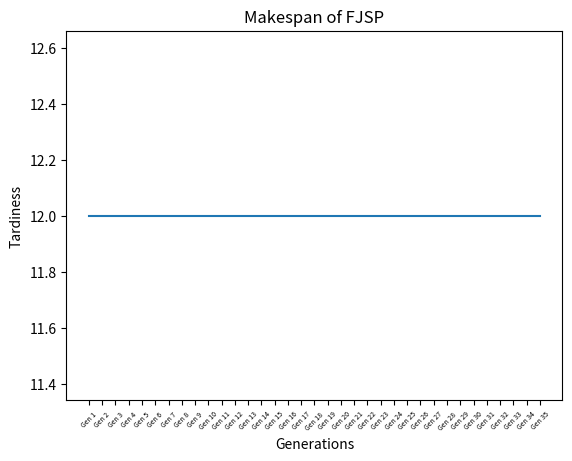

Python code for this plot:
from numpy import random
import matplotlib.pyplot as plt

def calculate(origin, operations):
    machines, jobs = {}, {}
    for operation in operations:
        machines[operation[0]] = 0
        jobs[operation[1]] = 0
    for operation in operations:
        start_of_operation = max(machines[operation[0]], jobs[operation[1]])
        machines[operation[0]] = start_of_operation + getattr(origin, f"{operation[0]}{operation[1]}{operation[2]}")
        jobs[operation[1]] = start_of_operation + getattr(origin, f"{operation[0]}{operation[1]}{operation[2]}")
    return max(machines.values())

def versus(origin, candidates):
    makespans = [calculate(origin, case) for case in candidates]
    return candidates[makespans.index(min(makespans))]

def generate_offsprings(origin, mom,dad,rates,m):
    offsprings = []
    parents = (mom, dad)
    way_offspring = random.choice([i for i in range(len(rates))], size=1, p=rates, replace=False)

    for i in range(2):
        if way_offspring == 0:
            jobs = []
            for operation in parents[i]:
                if operation[1] not in jobs:
                    jobs.append(operation[1])
            fixed_job = random.choice(jobs, size=1)
            not_fixed_operation = [operation for operation in parents[1 - i] if operation[1] != fixed_job]
            offspring = []
            for idx in range(len(parents[i])):
                if parents[i][idx][1] == fixed_job:
                    offspring.append(parents[i][idx])
                else:
                    offspring.append(not_fixed_operation.pop(0))
            offsprings.append(offspring)

        elif way_offspring == 1:
            idx1, idx2 = sorted(random.choice([i for i in range(len(mom))], size=2, replace=False))
            offsprings.append(
                parents[i][0:idx1] + [(parents[1 - i][idx1][0], parents[i][idx1][1], parents[i][idx1][2])] + parents[i][
                    idx1 + 1:idx2] + [(parents[1 - i][idx2][0], parents[i][idx2][1], parents[i][idx2][2])] + parents[i][
                    idx2 + 1:])

        elif way_offspring == 2:
            idx_job = random.randint(len(mom))
            indices = [idx for idx in range(len(parents[i])) if parents[i][idx][1] == parents[i][idx_job][1]]
            place = indices.index(idx_job)
            offspring = [operation for operation in parents[i]]
            if indices[place] != len(mom) - 1 and place != len(indices) - 1 and indices[place] + 1 != indices[
                place + 1]:
                offspring.insert(random.choice(range(indices[place] + 1, indices[place + 1]), size=1)[0],
                                 offspring.pop(idx_job))
            offsprings.append(offspring)

        elif way_offspring == 3:
            idx1, idx2 = random.choice([i for i in range(len(mom))], size=2, replace=False)
            offsprings.append(parents[i][0:idx1] + [
                (random.choice([machine for machine in m if machine != parents[i][idx1][0]]), parents[i][idx1][1],
                 parents[i][idx1][2])] + parents[i][idx1 + 1:])

        elif way_offspring == 4:
            machine_load = {machine: 0 for machine in m}
            machine_max = m[0], 0
            for operation in parents[i]:
                machine_load[operation[0]] += getattr(origin, f"{operation[0]}{operation[1]}{operation[2]}")
                if machine_load[operation[0]] > machine_max[1]:
                    machine_max = operation[0], machine_load[operation[0]]
            machine_min = list(machine_load)[list(machine_load.values()).index(min(machine_load.values()))]
            move_candidate = [operation for operation in parents[i] if operation[0] == machine_max[0]]
            rand_operation = move_candidate[random.randint(len(move_candidate))]
            new_operation = (machine_min, rand_operation[1], rand_operation[2])
            idx = parents[i].index(rand_operation)
            offsprings.append(parents[i][0:idx] + [new_operation] + parents[i][idx + 1:])

        else:  # Do not reach
            offsprings = 0
    return offsprings

def select_pop(origin, ini_pop, way_select_pop):

    if way_select_pop == 0: # Binary tournament
        indices = [i for i in range(len(ini_pop))]
        candidates = []
        while len(indices) > 0:
            if len(indices) < 2:
                candidates.append(indices)
                break
            else:
                candidates.append([indices.pop(random.randint(len(indices))) for _ in range(2)])
        new_candidates = [versus(origin, [ini_pop[idx] for idx in candidate]) for candidate in candidates]

        if len(new_candidates) > 2:
            return select_pop(origin, new_candidates, 0)
        else:
            return new_candidates

    elif way_select_pop == 1: # n-Size tournament
        indices = [i for i in range(len(ini_pop))]
        candidates = []
        while len(indices) > 0:
            if len(indices) >= 3:
                n_size = random.randint(2, len(indices))
            else:
                n_size = len(indices)
            if len(indices) < n_size:
                candidates.append(indices)
                break
            else:
                candidates.append([indices.pop(random.randint(len(indices))) for _ in range(n_size)])
        new_candidates = [versus(origin, [ini_pop[idx] for idx in candidate]) for candidate in candidates]
        if len(new_candidates) == 2:
            return new_candidates
        else:
            return select_pop(origin, new_candidates, 1)

    elif way_select_pop == 2:  # Linear ranking
        tmp = sorted(ini_pop, key=lambda case: calculate(origin, case))
        idx1, idx2 = random.choice([i for i in range(0, len(ini_pop))], size=2, replace=False, p=[2 * i / (len(tmp) * (len(tmp) + 1)) for i in range(1, len(tmp) + 1)])
        return tmp[idx1], tmp[idx2]

    else:  # Do not reach
        return 0

def initial_pop(origin, m, jo, assign, seq):

    way_assign = random.choice([i for i in range(len(assign))], size = 1, p = assign)
    popped = []

    if way_assign == 0: # The Global Minimum
        tmp_set = {machine :
                       {job :
                            {operation : getattr(origin,f"{machine}{job}{operation}") for operation in jo[job]}
                        for job in jo}
                   for machine in m}

        for _ in range(sum(len(jo[job]) for job in jo)):
            plus_time, new_machine, new_job, new_operation = 99999, 0, 0, 0
            for job in tmp_set[m[0]]:
                for operation in tmp_set[m[0]][job]:
                    for machine in m:
                        if tmp_set[machine][job][operation] < plus_time:
                            plus_time, new_machine, new_job, new_operation = tmp_set[machine][job][operation], machine, job, operation

            popped.append((new_machine, new_job, new_operation))

            for machine in tmp_set:
                tmp_set[machine][new_job].pop(new_operation)
            for job in tmp_set[new_machine]:
                for operation in tmp_set[new_machine][job]:
                    tmp_set[new_machine][job][operation] += plus_time

    elif way_assign == 1: # Randomly Permute Jobs and Machins
        random_machine_seq = random.choice(m, size=len(m), replace=False)
        random_job_seq = random.choice([job for job in jo], size=len(jo), replace=False)
        tmp_set = {machine:
                       {job:
                            {operation: getattr(origin, f"{machine}{job}{operation}") for operation in jo[job]}
                        for job in random_job_seq}
                   for machine in random_machine_seq}

        for job in random_job_seq:
            for operation in tmp_set[m[0]][job]:
                plus_time, new_machine, new_job, new_operation = 999999, 0, 0, 0
                for machine in random_machine_seq:
                    if tmp_set[machine][job][operation] < plus_time:
                        plus_time, new_machine, new_job, new_operation = tmp_set[machine][job][
                            operation], machine, job, operation
                popped.append((new_machine, new_job, new_operation))

                for job_tmp in jo:
                    for operation_tmp in tmp_set[m[0]][job_tmp]:
                        tmp_set[new_machine][job_tmp][operation_tmp] += plus_time

    else: # Do not reach
        popped.append(0)
    
    way_seq = random.choice([i for i in range(len(seq))], size = 1, p = seq)
    set_tmp = []
    length = sum(len(jo[job]) for job in jo)

    if way_seq == 0: # Randomly select a job
        indices = list(random.choice(range(length), size=length, replace=False))
        while len(set_tmp) < length:
            for idx in indices:
                selected = popped[idx]
                if (jo[selected[1]].index(selected[2]) == 0
                    or jo[selected[1]].index(selected[2]) - 1 in [jo[operation[1]].index(operation[2]) for operation in set_tmp if operation[1] == selected[1]]):
                    set_tmp.append(selected)
                    indices.remove(idx)

    elif way_seq == 1: # Most Work Remaining(MWR)
        reference = {job: [[], 0] for job in jo}
        for operation in popped:
            reference[operation[1]][0].append(operation)
            reference[operation[1]][0].sort(key=lambda job: jo[job[1]].index(job[2]))
            reference[operation[1]][1] += getattr(origin, f"{operation[0]}{operation[1]}{operation[2]}")

        reference_job = [job for job in reference]
        while len(set_tmp) < length:
            reference_job.sort(key=lambda job: reference[job][1], reverse=True)
            set_tmp.append(reference[reference_job[0]][0].pop(0))
            reference[reference_job[0]][1] -= getattr(origin,
                                                      f"{set_tmp[-1][0]}{set_tmp[-1][1]}{set_tmp[-1][2]}")

    elif way_seq == 2: # Most Number of Operations Remaining(MOR)
        reference = {job: [[], 0] for job in jo}
        for operation in popped:
            reference[operation[1]][0].append(operation)
            reference[operation[1]][0].sort(key=lambda job: jo[job[1]].index(job[2]))
            reference[operation[1]][1] += 1

        reference_job = [job for job in reference]
        while len(set_tmp) < length:
            reference_job.sort(key=lambda job: reference[job][1], reverse=True)
            set_tmp.append(reference[reference_job[0]][0].pop(0))
            reference[reference_job[0]][1] -= 1

    else: # Do not reach
        set_tmp = 0

    return set_tmp

def graph(final):

    x = [Gen for Gen in final]
    y = [final[Gen][0] for Gen in final]

    print("Best Seq :", final[x[-1]][1])

    plt.plot(x, y)

    plt.xticks(rotation=45, fontsize=5)
    plt.title("Makespan of FJSP")

    plt.xlabel("Generations")
    plt.ylabel("Tardiness")

    plt.show()

class JOBS:
    def __init__(self):
        pass
def ini_op_set(ini_set):
    original = JOBS
    for machine in ini_set:
        for job in ini_set[machine]:
            for operation in ini_set[machine][job]:
                setattr(original, f"{machine}{job}{operation}", ini_set[machine][job][operation])

    for machine in ini_set:
        print(machine)
        print(ini_set[machine])
    print()

    machines = list(ini_set)
    jobs_and_operations = {job : list(ini_set[machines[0]][job]) for job in ini_set[machines[0]]}

    return original, machines, jobs_and_operations

def start():
    # Parameter Input / You can use your custom Job set including Machine, Job, Operation Information
    params = {"pop_size": 10, "num_of_gens": 35, "ini_assign": [0.1, 0.9], "ini_seq": [0.2, 0.4, 0.4], "crossover": [0.45, 0.45, 0.02, 0.02, 0.06]}
    machines, jobs, maximum_operation, longest_duration = 4, 4, 4, 9
    operations = [random.randint(2, maximum_operation + 1) for _ in range(jobs)]
    ini_set = {"M%d" % (machine + 1)
               : {"J%d" % (job + 1)
                  : {"O%d" % (operation + 1): random.randint(1, longest_duration + 1)
                     for operation in range(operations[job])}
                  for job in range(jobs)}
               for machine in range(machines)}

    original, machines, jobs_and_operations = ini_op_set(ini_set)

    ini_pop = [initial_pop(origin=original, m=machines, jo=jobs_and_operations, assign=params["ini_assign"], seq=params["ini_seq"])
               for _ in range(params["pop_size"])]

    generations, best_child, horizon = {}, 0, 9999999
    for Gen in range(1, params["num_of_gens"] + 1):
        offsprings = []
        mother, father = select_pop(original, ini_pop, random.randint(3))
        for _ in range(params["pop_size"]):
            offspring = generate_offsprings(original, mother, father, params["crossover"], machines)
            offsprings.extend(offspring)

        candidate = versus(original, offsprings)
        score_candidate = calculate(original, candidate)

        if score_candidate < horizon:
            best_child = candidate
            horizon = score_candidate

        generations[f"Gen {Gen}"] = horizon, best_child

        ini_pop = sorted(ini_pop + offsprings, key=lambda case: calculate(original, case))[0:params["pop_size"]]
    return generations

if __name__ == "__main__":
    result = start()

    for gen in result:
        print(gen)
        print(result[gen])
    print()

    graph(result)
